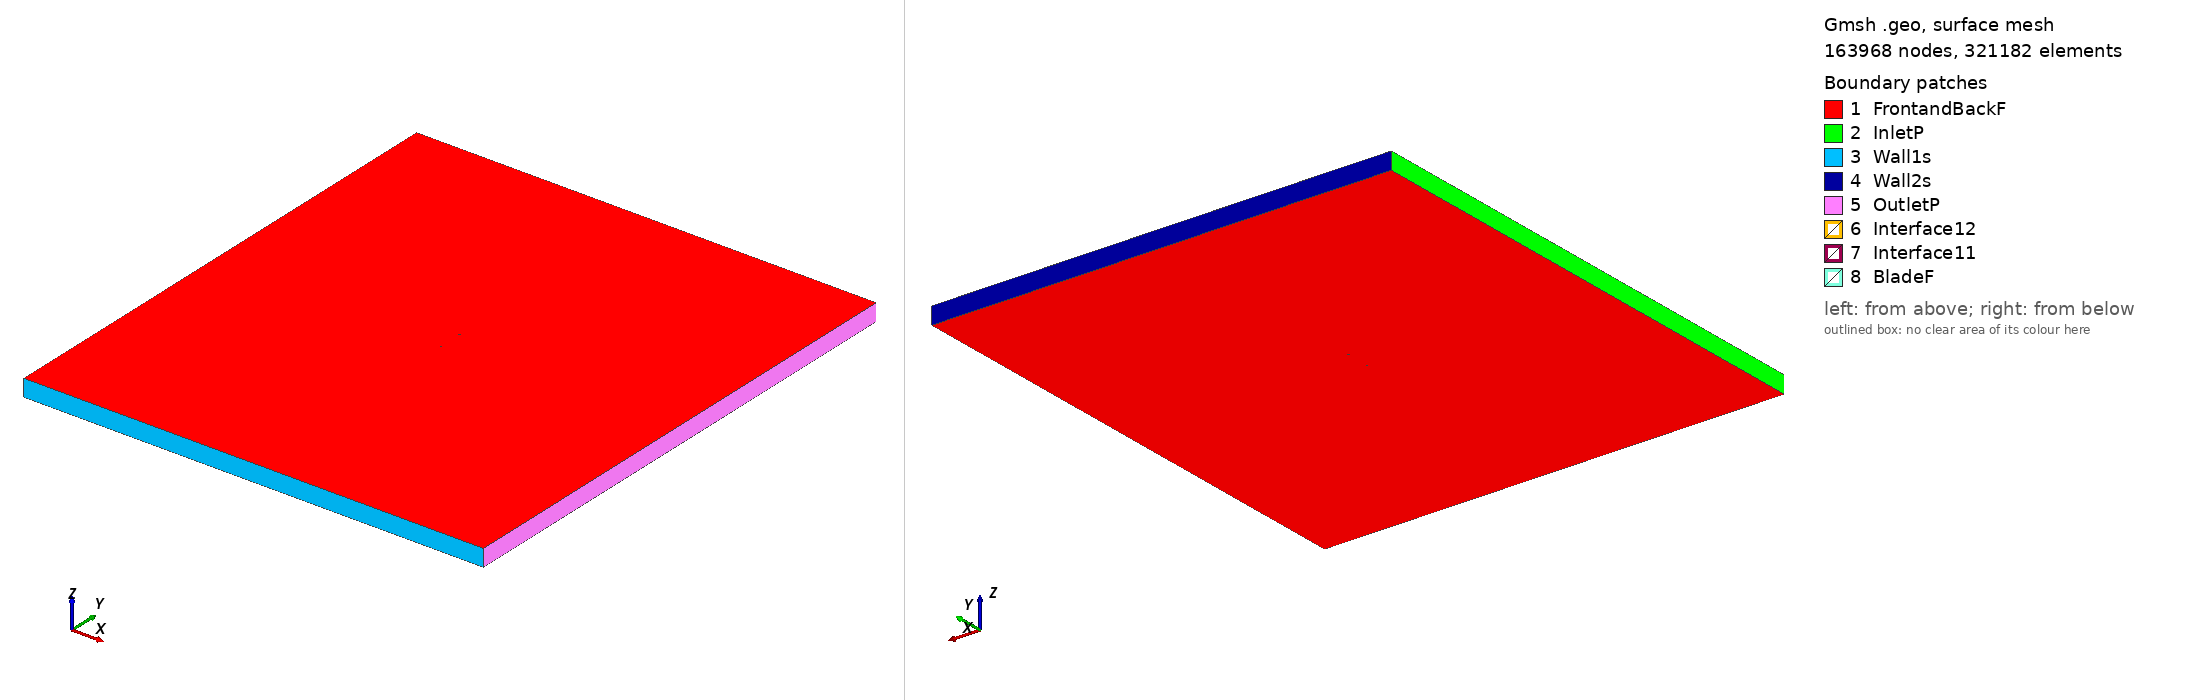

Gmsh geometry script, surface-meshed: 163968 nodes, 321182 surface elements. Boundary patches (legend numbers): 1 FrontandBackF, 2 InletP, 3 Wall1s, 4 Wall2s, 5 OutletP, 6 Interface12, 7 Interface11, 8 BladeF. Left view from above one corner, right view from below the opposite corner. Legend entries are the model's physical surfaces. The drawing asked Gmsh for element sizes between 1% and 20% of the model's largest extent; the script's own settings can give other sizes.

=== goe435_tsr_0.66368_aoa_-7.6067.geo (drawn) ===
SetFactory("OpenCASCADE");

Point(1) = {0.074142, 0.738128, 0, 1.0};
Point(2) = {0.069892, 0.738900, 0, 1.0};
Point(3) = {0.061529, 0.740595, 0, 1.0};
Point(4) = {0.044867, 0.743749, 0, 1.0};
Point(5) = {0.028289, 0.746594, 0, 1.0};
Point(6) = {0.011837, 0.748967, 0, 1.0};
Point(7) = {-0.004253, 0.750000, 0, 1.0};
Point(8) = {-0.020047, 0.749943, 0, 1.0};
Point(9) = {-0.035313, 0.747924, 0, 1.0};
Point(10) = {-0.050050, 0.743946, 0, 1.0};
Point(11) = {-0.057100, 0.740779, 0, 1.0};
Point(12) = {-0.063791, 0.736284, 0, 1.0};
Point(13) = {-0.066946, 0.733329, 0, 1.0};
Point(14) = {-0.070018, 0.730066, 0, 1.0};
Point(15) = {-0.072772, 0.725622, 0, 1.0};
Point(16) = {-0.073977, 0.722767, 0, 1.0};
Point(17) = {-0.074340, 0.716788, 0, 1.0};
Point(18) = {-0.070846, 0.711170, 0, 1.0};
Point(19) = {-0.068328, 0.709162, 0, 1.0};
Point(20) = {-0.063903, 0.707415, 0, 1.0};
Point(21) = {-0.059633, 0.706181, 0, 1.0};
Point(22) = {-0.055380, 0.705273, 0, 1.0};
Point(23) = {-0.047580, 0.705513, 0, 1.0};
Point(24) = {-0.039893, 0.706324, 0, 1.0};
Point(25) = {-0.024839, 0.709122, 0, 1.0};
Point(26) = {-0.010293, 0.713808, 0, 1.0};
Point(27) = {0.004189, 0.718729, 0, 1.0};
Point(28) = {0.018671, 0.723650, 0, 1.0};
Point(29) = {0.033196, 0.728409, 0, 1.0};
Point(30) = {0.047850, 0.732698, 0, 1.0};
Point(31) = {0.062906, 0.735496, 0, 1.0};
Point(32) = {0.070592, 0.736306, 0, 1.0};
Point(33) = {0.074342, 0.736628, 0, 1.0};
Point(34) = {-0.074142, -0.738128, 0, 1.0};
Point(35) = {-0.069892, -0.738900, 0, 1.0};
Point(36) = {-0.061529, -0.740595, 0, 1.0};
Point(37) = {-0.044867, -0.743749, 0, 1.0};
Point(38) = {-0.028289, -0.746594, 0, 1.0};
Point(39) = {-0.011837, -0.748967, 0, 1.0};
Point(40) = {0.004253, -0.750000, 0, 1.0};
Point(41) = {0.020047, -0.749943, 0, 1.0};
Point(42) = {0.035313, -0.747924, 0, 1.0};
Point(43) = {0.050050, -0.743946, 0, 1.0};
Point(44) = {0.057100, -0.740779, 0, 1.0};
Point(45) = {0.063791, -0.736284, 0, 1.0};
Point(46) = {0.066946, -0.733329, 0, 1.0};
Point(47) = {0.070018, -0.730066, 0, 1.0};
Point(48) = {0.072772, -0.725622, 0, 1.0};
Point(49) = {0.073977, -0.722767, 0, 1.0};
Point(50) = {0.074340, -0.716788, 0, 1.0};
Point(51) = {0.070846, -0.711170, 0, 1.0};
Point(52) = {0.068328, -0.709162, 0, 1.0};
Point(53) = {0.063903, -0.707415, 0, 1.0};
Point(54) = {0.059633, -0.706181, 0, 1.0};
Point(55) = {0.055380, -0.705273, 0, 1.0};
Point(56) = {0.047580, -0.705513, 0, 1.0};
Point(57) = {0.039893, -0.706324, 0, 1.0};
Point(58) = {0.024839, -0.709122, 0, 1.0};
Point(59) = {0.010293, -0.713808, 0, 1.0};
Point(60) = {-0.004189, -0.718729, 0, 1.0};
Point(61) = {-0.018671, -0.723650, 0, 1.0};
Point(62) = {-0.033196, -0.728409, 0, 1.0};
Point(63) = {-0.047850, -0.732698, 0, 1.0};
Point(64) = {-0.062906, -0.735496, 0, 1.0};
Point(65) = {-0.070592, -0.736306, 0, 1.0};
Point(66) = {-0.074342, -0.736628, 0, 1.0};

// Lines: first blade (splines 1-4)
Spline(1) = {1:33};
Spline(2) = {33,1};

// Lines: second blade (splines 5-8)
Spline(3) = {34:66};
Spline(4) = {66,34};

// Outer domain (points 20001-4 and lines)
Point(67) = {-13.50000000, -15.00000000, 0, 1.0};
Point(68) = {-13.50000000, 15.00000000, 0, 1.0};
Point(69) = {13.50000000, 15.00000000, 0, 1.0};
Point(70) = {13.50000000, -15.00000000, 0, 1.0};
Line(11) = {67, 68};
Line(12) = {68, 69};
Line(13) = {69, 70};
Line(14) = {67, 70};

// Interface (between moving and stationary domain) (circles)
Circle(9) = {0, 0, 0, 0.80000000, 0, 2*Pi};
Circle(10) = {0, 0, 0, 0.80000000, 0, 2*Pi};

// Loops collect Lines/Splines/etc (blade1, blade2, domain, first circle)
Line Loop(1) = {1:2};
Line Loop(2) = {3:4};
Line Loop(3) = {11,12,13,-14};
Line Loop(4) = {9};

// BooleanDifference cuts out the circle/interface from the domain
Plane Surface(1) = {3};
Plane Surface(2) = {4};
BooleanDifference{ Surface{1}; Delete;}{ Surface{2}; Delete;}

// This one cuts out the blades from the inner circle/interface
Line Loop(6) = {10};
Plane Surface(5) = {6};
Plane Surface(6) = {1};
Plane Surface(7) = {2};
BooleanDifference{ Surface{5}; Delete;}{ Surface{6,7}; Delete;}

// extrude to 3rd dimension
Extrude {0, 0, 1} {Surface{1}; Surface{5}; Layers{1}; Recombine;}

// Physical Surfaces are the named boundaries (patches)
Physical Surface("Interface11") = {12};
Physical Surface("Interface12") = {10};

// sides of domain
Physical Surface("InletP") = {6};
Physical Surface("OutletP") = {9};

// top and bottom of domain
Physical Surface("Wall1s") = {7};
Physical Surface("Wall2s") = {8};

// Check FrontandBackF by ensuring there is nothing in the 3rd dimension
Physical Surface("FrontandBackF") = {1,11,5,17};
Physical Surface("BladeF") = {13:16};
Physical Volume("Turbine") = {2};
Physical Volume("Farfield") = {1};

// settings for airfoil boundary layer
Field[1] = BoundaryLayer;
Field[1].EdgesList = {1:4};
Field[1].hwall_n = 1e-3;
Field[1].thickness = 1.5e-2;
Field[1].ratio = 1.05;
Field[1].Quads = 1;
BoundaryLayer Field = 1;

// control points for mesh (blade and interface)
// floor((arc length / 1.5mm)/ 2) -> Transfinite Line
Transfinite Line {1,3} = 107 Using Progression 1;
Transfinite Line {2,4} = 2 Using Progression 1;
Transfinite Line {9, 15} = 800 Using Progression 1;

// For more information on gmsh syntax, visit http://gmsh.info/doc/texinfo/gmsh.html
